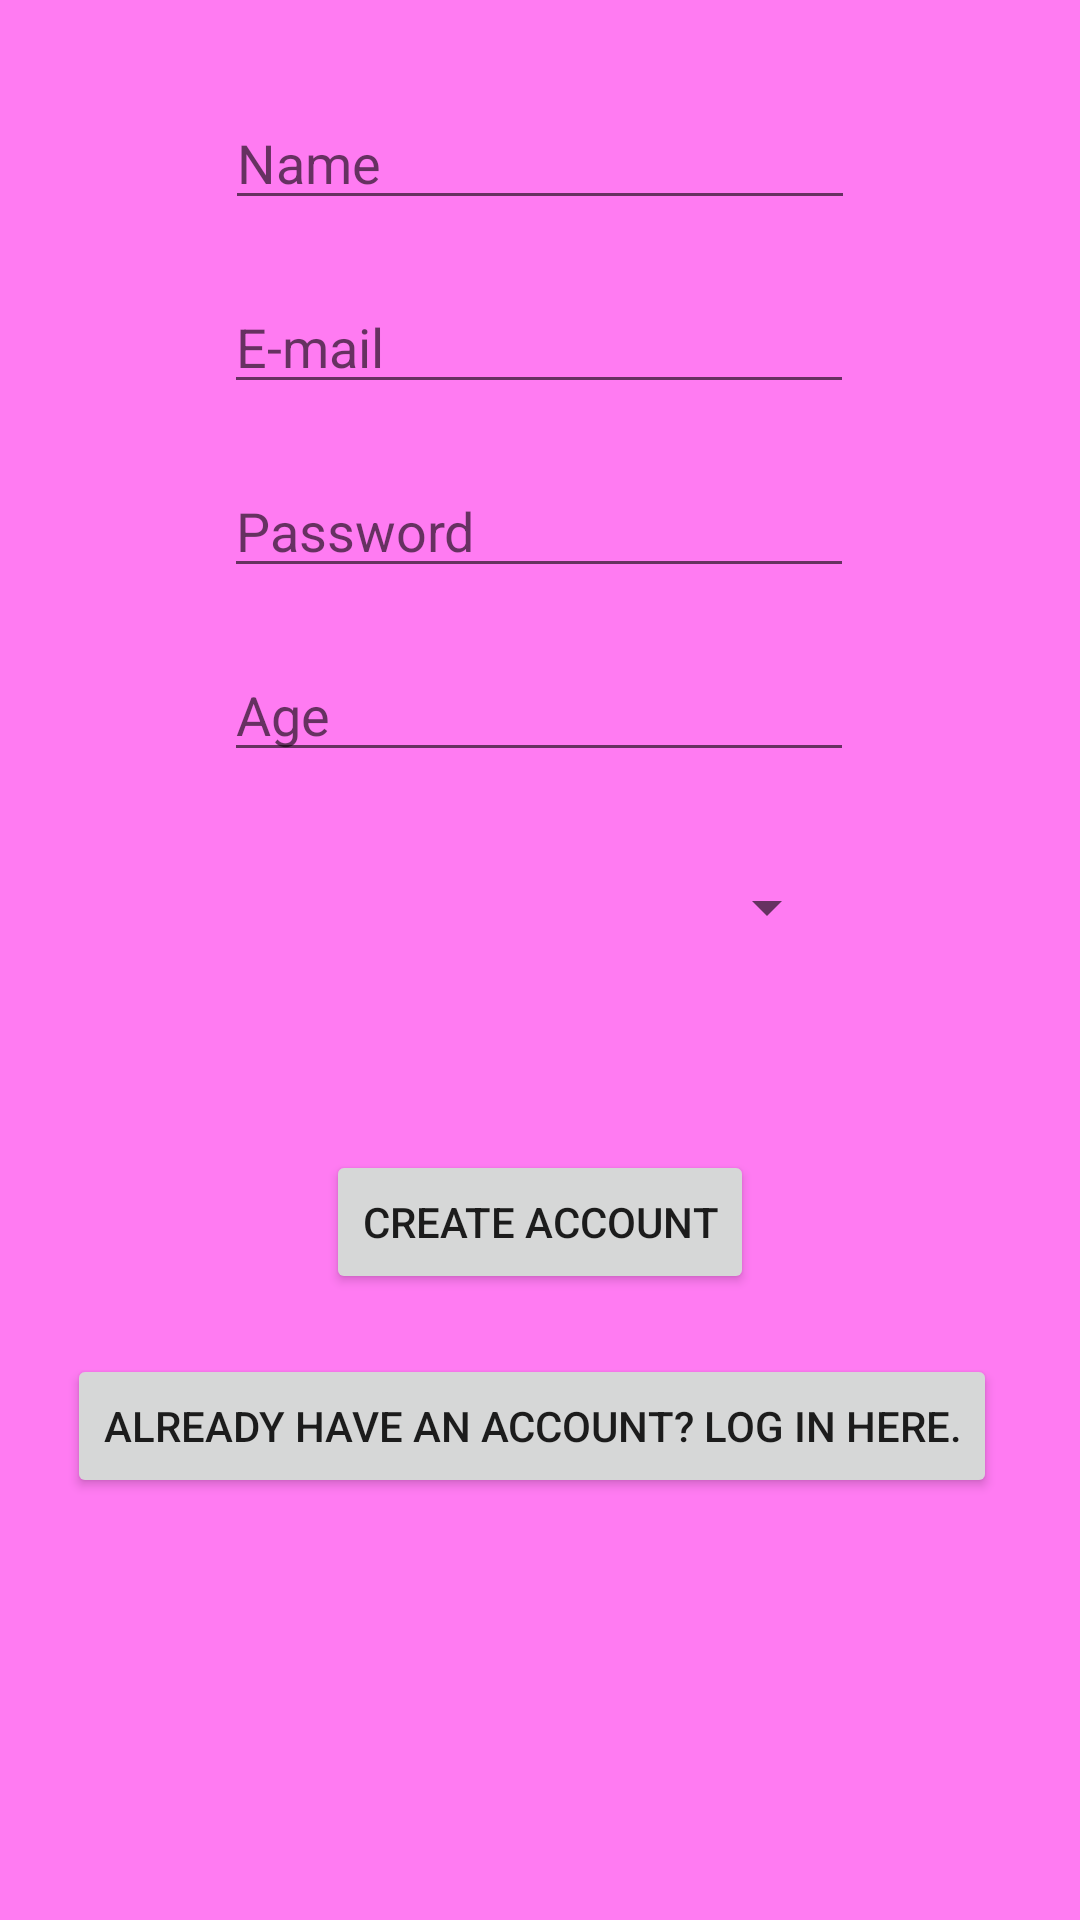

Layout XML and referenced resources for this Android screen:
<!-- AndroidManifest.xml: application theme Theme.ProftaakAndroidApplicatie -->
<!-- res/layout/activity_main.xml -->
<?xml version="1.0" encoding="utf-8"?>
<androidx.constraintlayout.widget.ConstraintLayout xmlns:android="http://schemas.android.com/apk/res/android"
    xmlns:app="http://schemas.android.com/apk/res-auto"
    xmlns:tools="http://schemas.android.com/tools"
    android:layout_width="match_parent"
    android:layout_height="match_parent"
    tools:context=".MainActivity">

    <Button
        android:id="@+id/buttonCreate"
        android:layout_width="wrap_content"
        android:layout_height="wrap_content"
        android:layout_marginTop="56dp"
        android:text="Create account"
        app:layout_constraintEnd_toEndOf="parent"
        app:layout_constraintStart_toStartOf="parent"
        app:layout_constraintTop_toBottomOf="@+id/spinnerGender" />

    <EditText
        android:id="@+id/editTextPassword"
        android:layout_width="wrap_content"
        android:layout_height="wrap_content"
        android:layout_marginTop="20dp"
        android:ems="10"
        android:hint="Password"
        android:inputType="textPassword"
        app:layout_constraintEnd_toEndOf="parent"
        app:layout_constraintHorizontal_bias="0.497"
        app:layout_constraintStart_toStartOf="parent"
        app:layout_constraintTop_toBottomOf="@+id/editTextEmail" />

    <Button
        android:id="@+id/buttonToLogin"
        android:layout_width="wrap_content"
        android:layout_height="wrap_content"
        android:layout_marginTop="20dp"
        android:insetLeft="20dp"
        android:insetRight="20dp"
        android:text="already have an account? log in here."
        app:iconPadding="10dp"
        app:layout_constraintBottom_toBottomOf="parent"
        app:layout_constraintEnd_toEndOf="parent"
        app:layout_constraintHorizontal_bias="0.444"
        app:layout_constraintStart_toStartOf="parent"
        app:layout_constraintTop_toBottomOf="@+id/buttonCreate"
        app:layout_constraintVertical_bias="0.0" />

    <EditText
        android:id="@+id/editTextEmail"
        android:layout_width="wrap_content"
        android:layout_height="wrap_content"
        android:layout_marginTop="20dp"
        android:ems="10"
        android:hint="E-mail"
        android:inputType="textEmailAddress"
        app:layout_constraintEnd_toEndOf="parent"
        app:layout_constraintHorizontal_bias="0.497"
        app:layout_constraintStart_toStartOf="parent"
        app:layout_constraintTop_toBottomOf="@+id/editTextName" />

    <EditText
        android:id="@+id/editTextAge"
        android:layout_width="wrap_content"
        android:layout_height="wrap_content"
        android:layout_marginTop="20dp"
        android:ems="10"
        android:hint="Age"
        android:inputType="number"
        app:layout_constraintEnd_toEndOf="parent"
        app:layout_constraintHorizontal_bias="0.497"
        app:layout_constraintStart_toStartOf="parent"
        app:layout_constraintTop_toBottomOf="@+id/editTextPassword" />

    <Spinner
        android:id="@+id/spinnerGender"
        android:layout_width="200dp"
        android:layout_height="50dp"
        android:layout_marginTop="20dp"
        android:spinnerMode="dialog"
        app:layout_constraintEnd_toEndOf="parent"
        app:layout_constraintHorizontal_bias="0.497"
        app:layout_constraintStart_toStartOf="parent"
        app:layout_constraintTop_toBottomOf="@+id/editTextAge" />

    <EditText
        android:id="@+id/editTextName"
        android:layout_width="wrap_content"
        android:layout_height="wrap_content"
        android:layout_marginTop="32dp"
        android:ems="10"
        android:hint="Name"
        android:inputType="textPersonName"
        app:layout_constraintEnd_toEndOf="parent"
        app:layout_constraintStart_toStartOf="parent"
        app:layout_constraintTop_toTopOf="parent" />

</androidx.constraintlayout.widget.ConstraintLayout>
<!-- resources referenced by this layout -->
<resources>
  <style name="Theme.ProftaakAndroidApplicatie" parent="Theme.MaterialComponents.DayNight.DarkActionBar">
          
          <item name="colorPrimary">@color/purple_200</item>
          <item name="colorPrimaryVariant">@color/teal_200</item>
          <item name="colorOnPrimary">@color/white</item>
          
          <item name="colorSecondary">@color/teal_200</item>
          <item name="colorSecondaryVariant">@color/teal_700</item>
          <item name="colorOnSecondary">@color/black</item>
          
          <item name="android:statusBarColor" tools:targetApi="l">?attr/colorPrimaryVariant</item>
          
          <item name="android:colorBackground">@color/gaybarPinkZeroSugar</item>
      </style>
  <color name="purple_200">#6914D1</color>
  <color name="teal_200">#FF03DAC5</color>
  <color name="white">#FFFFFFFF</color>
  <color name="teal_700">#FF018786</color>
  <color name="black">#FF000000</color>
  <color name="gaybarPinkZeroSugar">#FF7BF2</color>
</resources>
